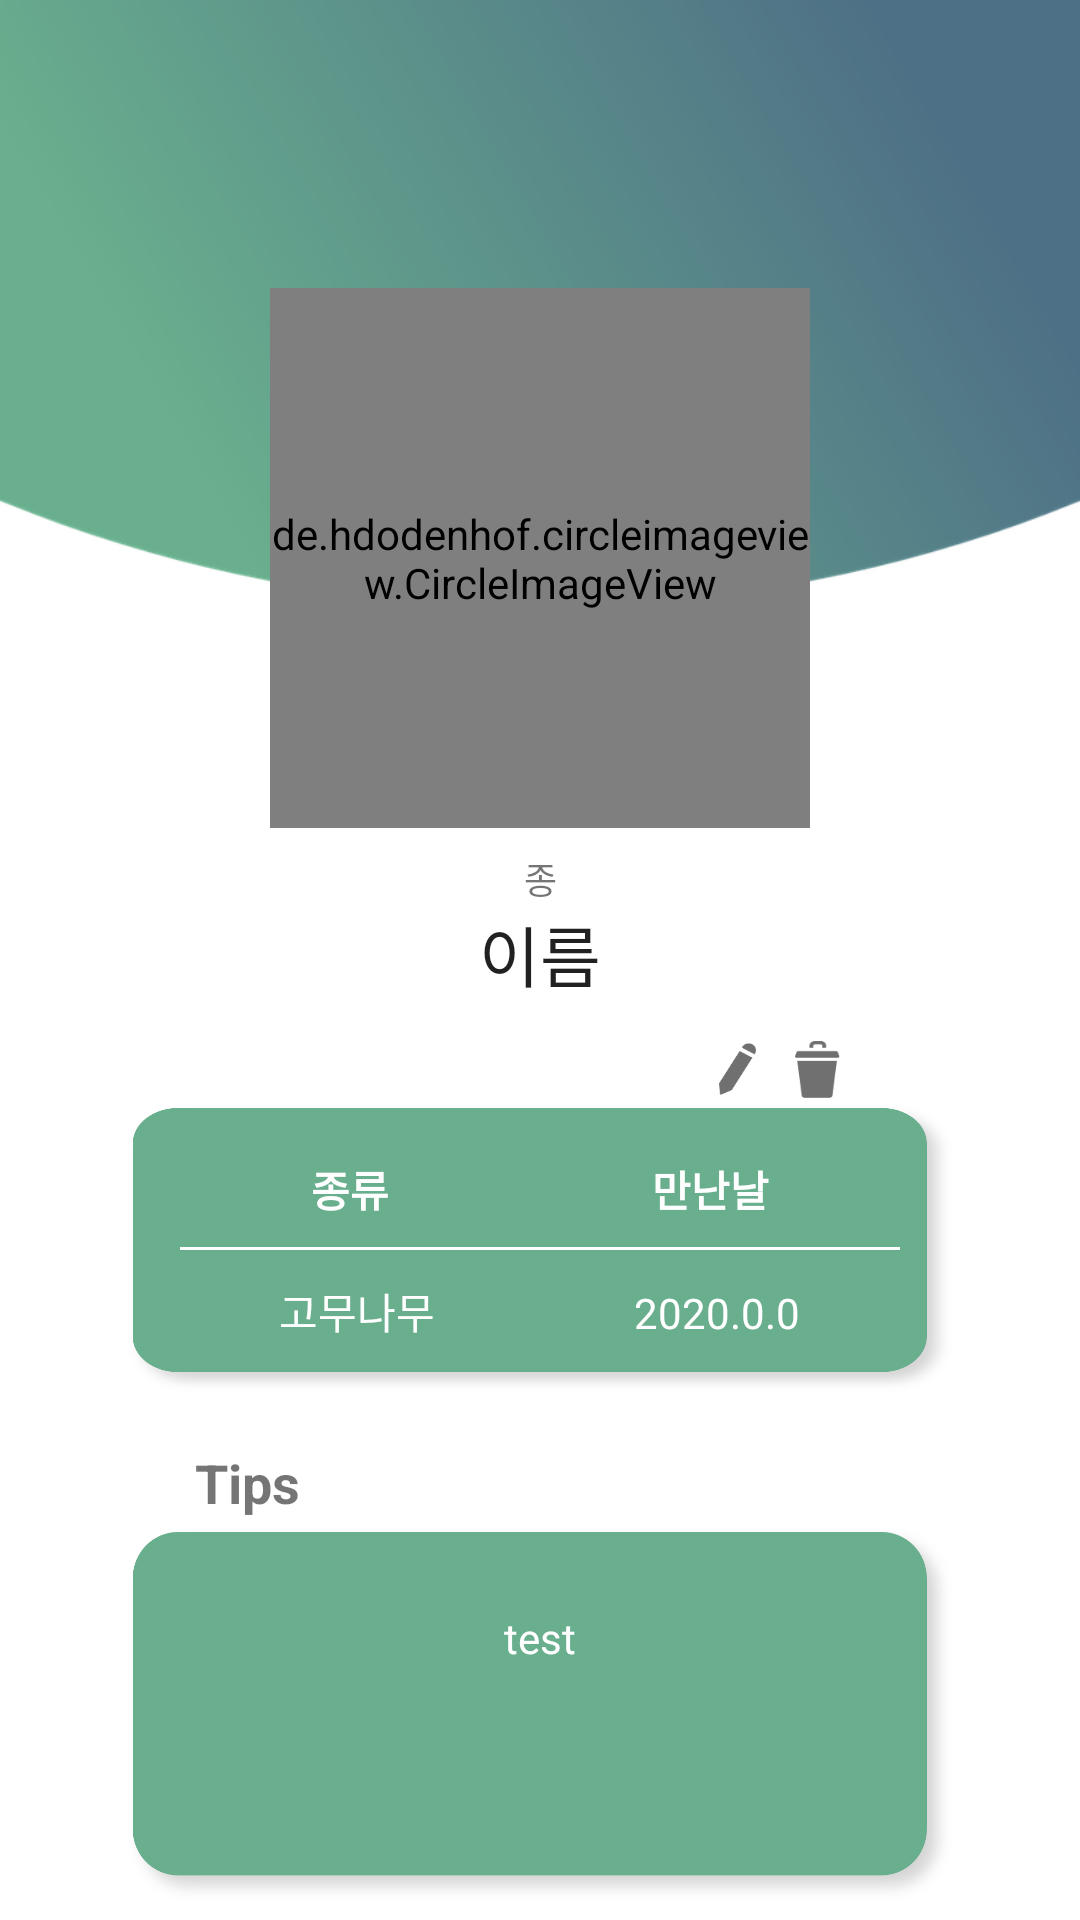

Reconstruct the res/layout file that produces this screen, plus the resources it refers to.
<!-- AndroidManifest.xml: application theme Theme.Dailygreen_app -->
<!-- res/layout/activity_my_list_detail.xml -->
<?xml version="1.0" encoding="utf-8"?>
<androidx.constraintlayout.widget.ConstraintLayout xmlns:android="http://schemas.android.com/apk/res/android"
    xmlns:app="http://schemas.android.com/apk/res-auto"
    xmlns:tools="http://schemas.android.com/tools"
    android:layout_width="match_parent"
    android:layout_height="match_parent"
    android:background="@drawable/background_detail"
    tools:context=".MyListDetailActivity">

    <android.widget.Button
        android:id="@+id/btn_close"
        android:layout_width="30dp"
        android:layout_height="30dp"
        android:layout_marginStart="20dp"
        android:layout_marginTop="20dp"
        android:background="@drawable/ic_baseline_close_24"
        app:layout_constraintStart_toStartOf="parent"
        app:layout_constraintTop_toTopOf="parent" />

    <de.hdodenhof.circleimageview.CircleImageView
        android:id="@+id/img_mylist_detail"
        android:layout_width="180dp"
        android:layout_height="180dp"
        android:layout_marginTop="96dp"
        android:scaleType="centerCrop"
        android:src="@drawable/blankface"
        app:layout_constraintEnd_toEndOf="parent"
        app:layout_constraintStart_toStartOf="parent"
        app:layout_constraintTop_toTopOf="parent" />

    <TextView
        android:id="@+id/text_plantname_mylist_detail"
        android:layout_width="wrap_content"
        android:layout_height="wrap_content"
        android:text="이름"
        android:textAppearance="@style/TextAppearance.AppCompat.Large"
        app:layout_constraintEnd_toEndOf="parent"
        app:layout_constraintStart_toStartOf="parent"
        app:layout_constraintTop_toBottomOf="@+id/text_species_mylist_detail" />

    <TextView
        android:id="@+id/text_species_mylist_detail"
        android:layout_width="wrap_content"
        android:layout_height="wrap_content"
        android:layout_marginTop="8dp"
        android:text="종"
        android:textSize="12sp"
        app:layout_constraintEnd_toEndOf="parent"
        app:layout_constraintStart_toStartOf="parent"
        app:layout_constraintTop_toBottomOf="@+id/img_mylist_detail" />

    <TextView
        android:id="@+id/text_tip_mylist_detail"
        android:layout_width="280dp"
        android:layout_height="130dp"
        android:background="@drawable/item_green"
        android:padding="30dp"
        android:text="test"
        android:textAlignment="center"
        android:textColor="@color/white"
        app:layout_constraintEnd_toEndOf="parent"
        app:layout_constraintStart_toStartOf="parent"
        app:layout_constraintTop_toBottomOf="@+id/textView13" />

    <android.widget.Button
        android:id="@+id/btn_delete_mylist"
        android:layout_width="15dp"
        android:layout_height="19dp"
        android:layout_marginEnd="80dp"
        android:background="@drawable/icon_delete"
        app:layout_constraintBottom_toTopOf="@+id/linearLayout"
        app:layout_constraintEnd_toEndOf="parent" />

    <android.widget.Button
        android:id="@+id/btn_edit_mylist"
        android:layout_width="15dp"
        android:layout_height="19dp"
        android:layout_marginEnd="12dp"
        android:background="@drawable/icon_edit"
        app:layout_constraintBottom_toTopOf="@+id/linearLayout"
        app:layout_constraintEnd_toStartOf="@+id/btn_delete_mylist" />

    <LinearLayout
        android:id="@+id/linearLayout"
        android:layout_width="280dp"
        android:layout_height="100dp"
        android:layout_marginTop="32dp"
        android:background="@drawable/item_green"
        android:orientation="vertical"
        android:padding="20dp"
        app:layout_constraintCircleRadius="20dp"
        app:layout_constraintEnd_toEndOf="parent"
        app:layout_constraintStart_toStartOf="parent"
        app:layout_constraintTop_toBottomOf="@+id/text_plantname_mylist_detail">

        <LinearLayout
            android:layout_width="match_parent"
            android:layout_height="match_parent"
            android:layout_weight="1"
            android:orientation="horizontal">

            <TextView
                android:id="@+id/textView9"
                android:layout_width="wrap_content"
                android:layout_height="wrap_content"
                android:layout_weight="1"
                android:text="종류"
                android:textAlignment="center"
                android:textColor="@color/white"
                android:textStyle="bold" />

            <TextView
                android:id="@+id/textView10"
                android:layout_width="wrap_content"
                android:layout_height="wrap_content"
                android:layout_weight="1"
                android:text="만난날"
                android:textAlignment="center"
                android:textColor="@color/white"
                android:textStyle="bold" />
        </LinearLayout>

        <TextView
            android:id="@+id/textView11"
            android:layout_width="match_parent"
            android:layout_height="1dp"
            android:layout_marginTop="10dp"
            android:layout_marginBottom="10dp"
            android:background="@color/white" />

        <LinearLayout
            android:layout_width="match_parent"
            android:layout_height="match_parent"
            android:layout_weight="1"
            android:orientation="horizontal">

            <TextView
                android:id="@+id/text_species_mylist_detail1"
                android:layout_width="wrap_content"
                android:layout_height="wrap_content"
                android:layout_weight="1"
                android:text="고무나무"
                android:textAlignment="center"
                android:textColor="@color/white" />

            <TextView
                android:id="@+id/text_date_mylist_detail"
                android:layout_width="wrap_content"
                android:layout_height="wrap_content"
                android:layout_weight="1"
                android:text="2020.0.0"
                android:textAlignment="center"
                android:textColor="@color/white" />
        </LinearLayout>
    </LinearLayout>

    <TextView
        android:id="@+id/textView13"
        android:layout_width="wrap_content"
        android:layout_height="wrap_content"
        android:layout_marginStart="65dp"
        android:layout_marginTop="16dp"
        android:text="Tips"
        android:textAlignment="textEnd"
        android:textAppearance="@style/TextAppearance.AppCompat.Small"
        android:textSize="18sp"
        android:textStyle="bold"
        app:layout_constraintStart_toStartOf="parent"
        app:layout_constraintTop_toBottomOf="@+id/linearLayout" />

</androidx.constraintlayout.widget.ConstraintLayout>
<!-- resources referenced by this layout -->
<resources>
  <color name="white">#FFFFFFFF</color>
  <!-- drawable background_detail: png bitmap (drawable, 91226 bytes) -->
  <!-- drawable blankface: png bitmap (drawable-v24, 4406 bytes) -->
  <!-- drawable icon_delete: png bitmap (drawable, 1045 bytes) -->
  <!-- drawable icon_edit: png bitmap (drawable, 2097 bytes) -->
  <!-- drawable item_green: png bitmap (drawable, 38510 bytes) -->
  <style name="Theme.Dailygreen_app" parent="Theme.MaterialComponents.DayNight.NoActionBar">
          
          <item name="colorPrimary">#507486</item>
          <item name="colorPrimaryVariant">#507486</item>
          <item name="colorOnPrimary">@color/white</item>
          
          <item name="colorSecondary">@color/teal_200</item>
          <item name="colorSecondaryVariant">@color/teal_700</item>
          <item name="colorOnSecondary">@color/black</item>
          
          <item name="android:statusBarColor" tools:targetApi="l">?attr/colorPrimaryVariant</item>
          
          <item name="android:timePickerStyle">@style/MyTimePickerTheme</item>
      </style>
  <color name="teal_200">#FF03DAC5</color>
  <color name="teal_700">#FF018786</color>
  <color name="black">#FF000000</color>
  <style name="MyTimePickerTheme" parent="android:Widget.Material.Light.TimePicker">
          <item name="android:timePickerMode">spinner</item>
      </style>
</resources>
